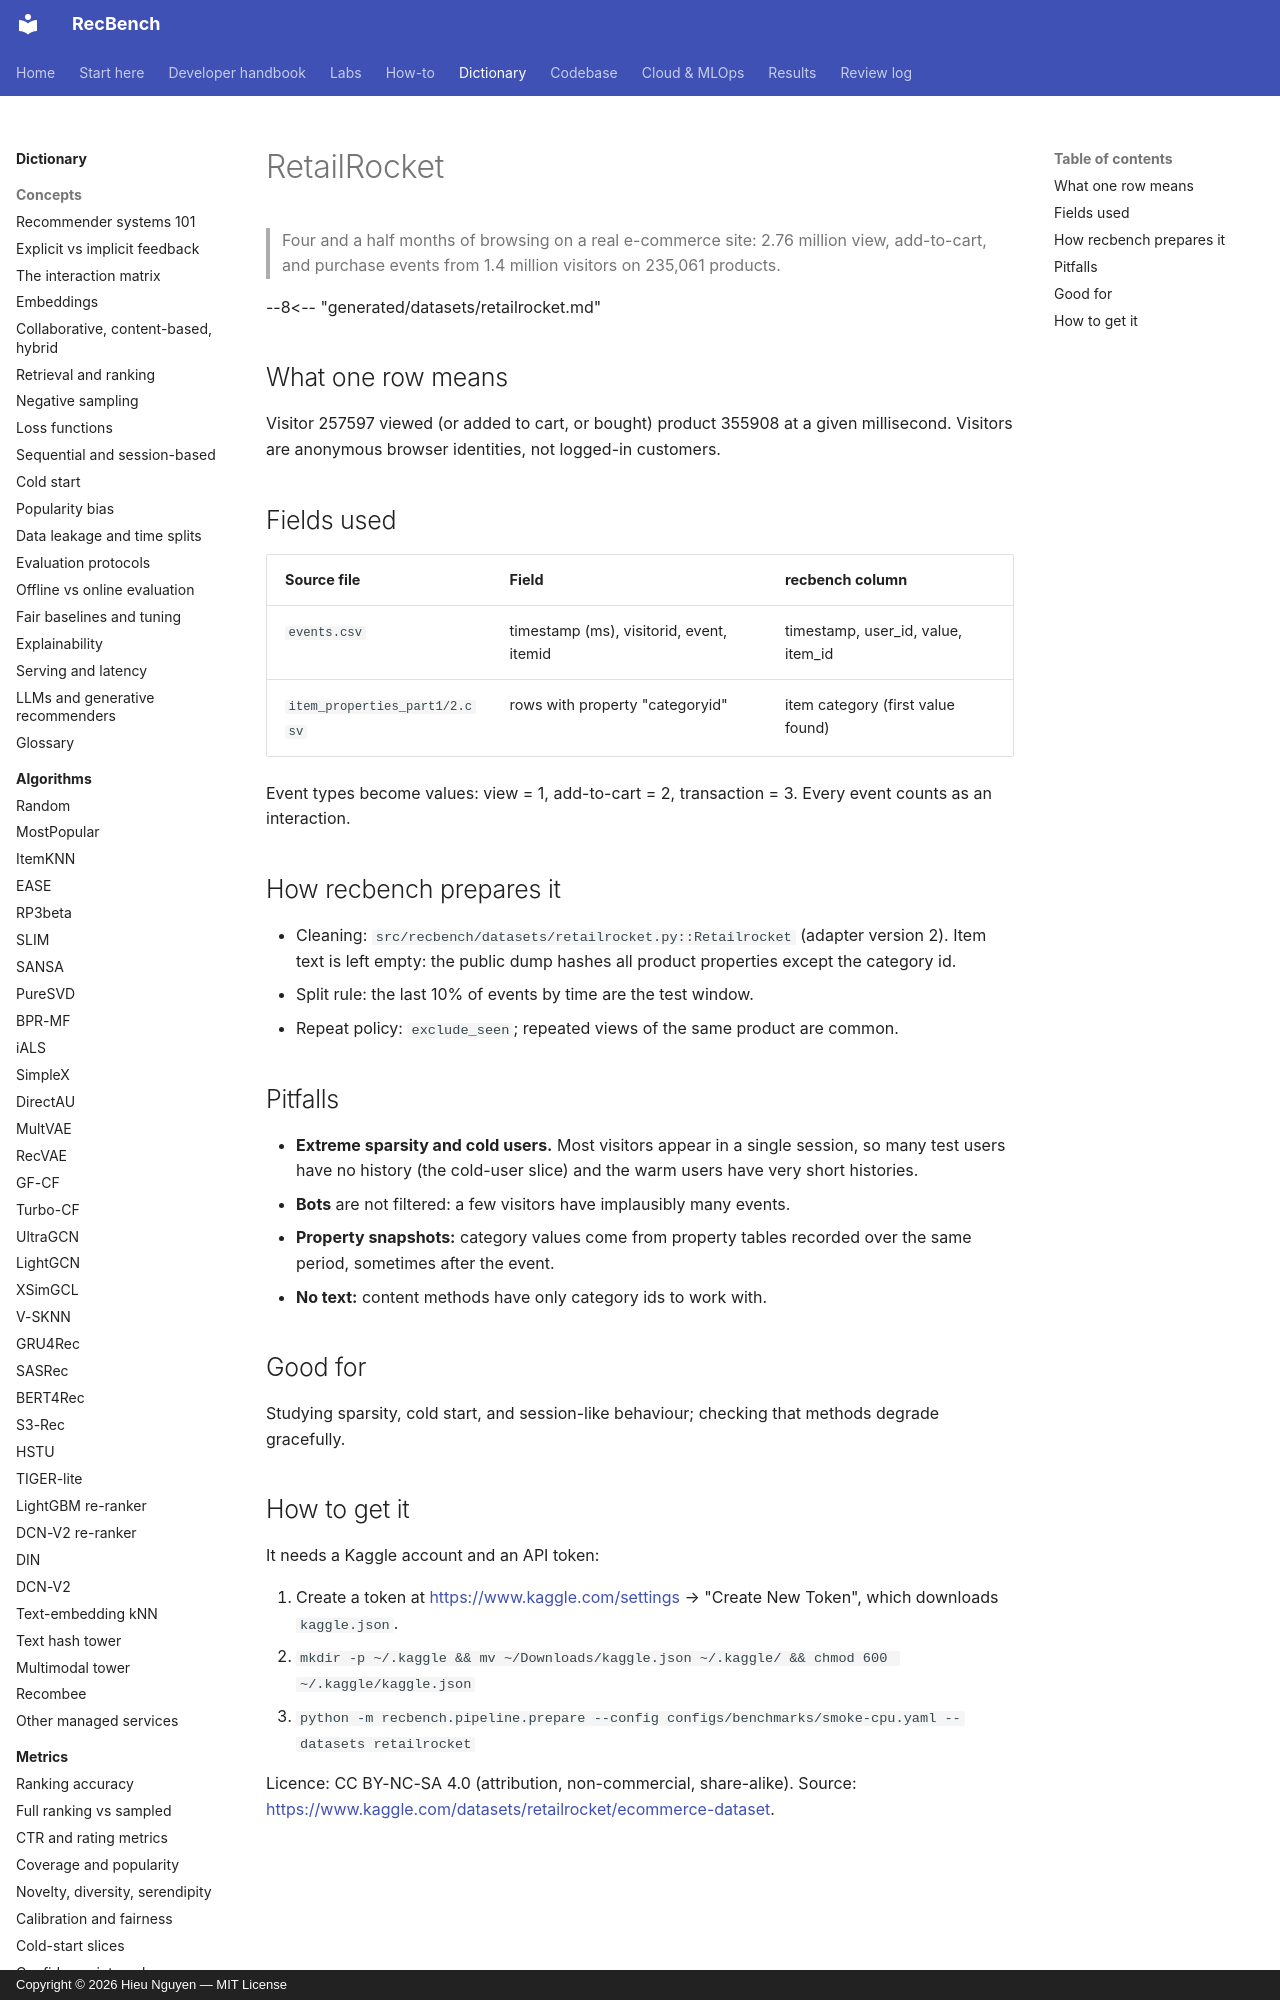

repository: trunghieu11/recbench · page: dictionary/datasets/retailrocket/index.html · generator: mkdocs · copyright: Copyright © 2026 Hieu Nguyen — MIT License

# RetailRocket

> Four and a half months of browsing on a real e-commerce site: 2.76 million view, add-to-cart, and purchase
> events from 1.4 million visitors on 235,061 products.

--8<-- "generated/datasets/retailrocket.md"

## What one row means

Visitor 257597 viewed (or added to cart, or bought) product 355908 at a given millisecond. Visitors are
anonymous browser identities, not logged-in customers.

## Fields used

| Source file | Field | recbench column |
|---|---|---|
| `events.csv` | timestamp (ms), visitorid, event, itemid | timestamp, user_id, value, item_id |
| `item_properties_part1/2.csv` | rows with property "categoryid" | item category (first value found) |

Event types become values: view = 1, add-to-cart = 2, transaction = 3. Every event counts as an interaction.

## How recbench prepares it

- Cleaning: `src/recbench/datasets/retailrocket.py::Retailrocket` (adapter version 2). Item text is left empty:
  the public dump hashes all product properties except the category id.
- Split rule: the last 10% of events by time are the test window.
- Repeat policy: `exclude_seen`; repeated views of the same product are common.

## Pitfalls

- **Extreme sparsity and cold users.** Most visitors appear in a single session, so many test users have no
  history (the cold-user slice) and the warm users have very short histories.
- **Bots** are not filtered: a few visitors have implausibly many events.
- **Property snapshots:** category values come from property tables recorded over the same period, sometimes
  after the event.
- **No text:** content methods have only category ids to work with.

## Good for

Studying sparsity, cold start, and session-like behaviour; checking that methods degrade gracefully.
